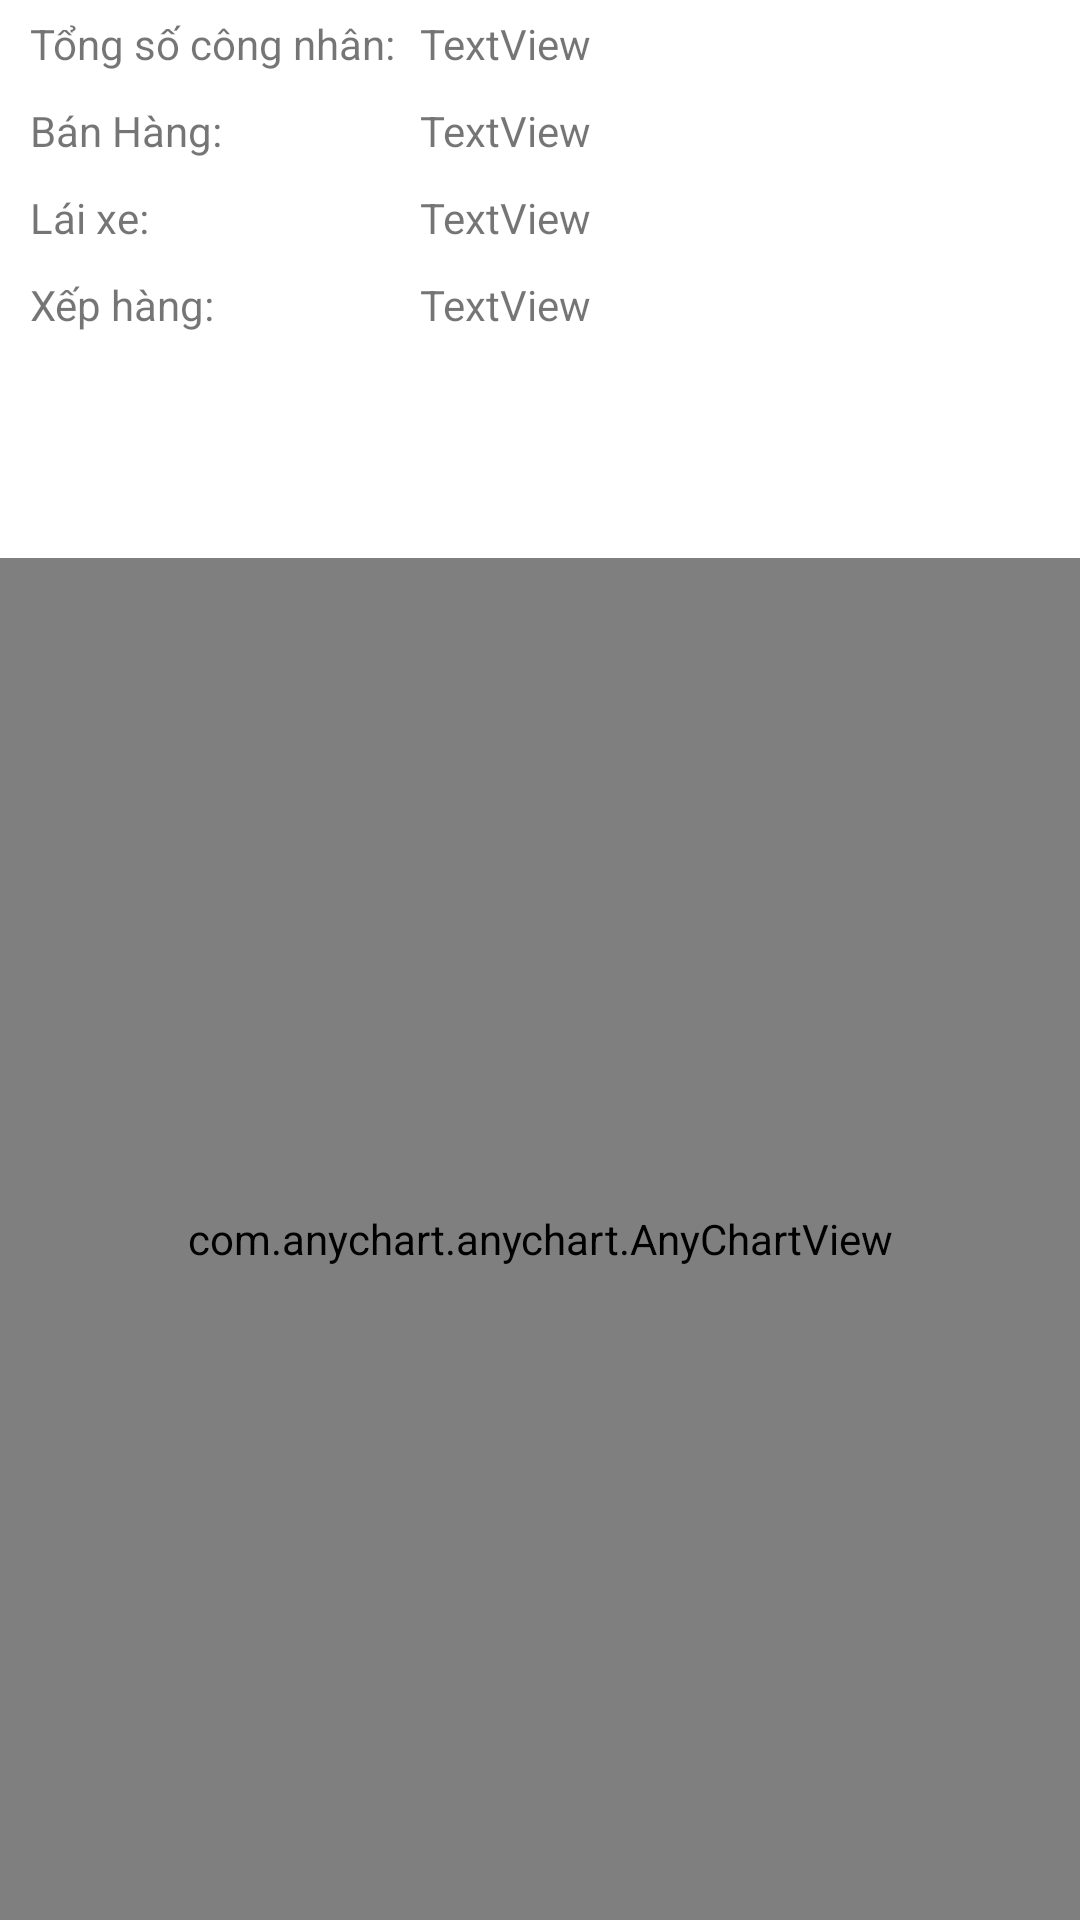

Android layout source for this screen:
<!-- AndroidManifest.xml: application theme AppTheme -->
<!-- res/layout/activity_tong_so_luong_cong_nhan.xml -->
<?xml version="1.0" encoding="utf-8"?>
<LinearLayout xmlns:android="http://schemas.android.com/apk/res/android"
    xmlns:app="http://schemas.android.com/apk/res-auto"
    xmlns:tools="http://schemas.android.com/tools"
    android:layout_width="match_parent"
    android:layout_height="match_parent"
    android:orientation="vertical"
    tools:context=".activity.thongke.TongSoHangHoa">

    <LinearLayout
        android:layout_width="match_parent"
        android:layout_height="wrap_content"
        android:orientation="vertical">

        <LinearLayout
            android:layout_width="match_parent"
            android:layout_height="wrap_content"
            android:orientation="horizontal"
            android:padding="5dp">

            <TextView
                android:layout_width="135dp"
                android:layout_height="wrap_content"
                android:paddingLeft="5dp"
                android:paddingRight="5dp"
                android:text="Tổng số công nhân:" />

            <TextView
                android:id="@+id/tvTongSoCongNhan"
                android:layout_width="wrap_content"
                android:layout_height="wrap_content"
                android:layout_weight="1"
                android:text="TextView" />
        </LinearLayout>

        <LinearLayout
            android:layout_width="match_parent"
            android:layout_height="wrap_content"
            android:orientation="horizontal"
            android:padding="5dp">

            <TextView
                android:layout_width="135dp"
                android:layout_height="wrap_content"
                android:paddingLeft="5dp"
                android:paddingRight="5dp"
                android:text="Bán Hàng:" />

            <TextView
                android:id="@+id/tvNhapLieu"
                android:layout_width="wrap_content"
                android:layout_height="wrap_content"
                android:layout_weight="1"
                android:text="TextView" />
        </LinearLayout>

        <LinearLayout
            android:layout_width="match_parent"
            android:layout_height="wrap_content"
            android:orientation="horizontal"
            android:padding="5dp">

            <TextView
                android:layout_width="135dp"
                android:layout_height="wrap_content"
                android:paddingLeft="5dp"
                android:paddingRight="5dp"
                android:text="Lái xe:" />

            <TextView
                android:id="@+id/tvLaiXe"
                android:layout_width="wrap_content"
                android:layout_height="wrap_content"
                android:layout_weight="1"
                android:text="TextView" />
        </LinearLayout>

        <LinearLayout
            android:layout_width="match_parent"
            android:layout_height="wrap_content"
            android:orientation="horizontal"
            android:padding="5dp">

            <TextView
                android:layout_width="135dp"
                android:layout_height="wrap_content"
                android:paddingLeft="5dp"
                android:paddingRight="5dp"
                android:text="Xếp hàng:" />

            <TextView
                android:id="@+id/tvXepHang"
                android:layout_width="wrap_content"
                android:layout_height="wrap_content"
                android:layout_weight="1"
                android:text="TextView" />
        </LinearLayout>
    </LinearLayout>
    <com.anychart.anychart.AnyChartView
        android:id="@+id/anyChar"
        android:layout_width="match_parent"
        android:layout_height="match_parent"
        android:layout_marginTop="70dp"></com.anychart.anychart.AnyChartView>
</LinearLayout>
<!-- resources referenced by this layout -->
<resources>

</resources>
